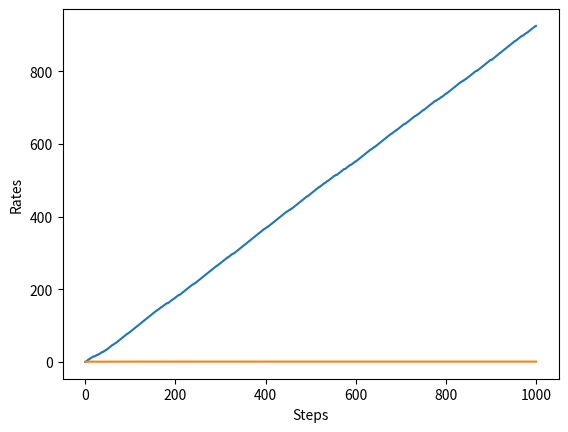

Recreate this plot in Python.
import numpy as np
import matplotlib.pyplot as plt


class Bandit:
    def __init__(self, arms=10):
        self.rates = np.random.rand(arms)

    def play(self, arm):
        rate = self.rates[arm]
        if rate > np.random.rand():
            return 1
        else:
            return 0


class Agent:
    def __init__(self, epsilon, action_size=10):
        self.epsilon = epsilon
        self.Qs = np.zeros(action_size)
        self.ns = np.zeros(action_size)

    def update(self, action, reward):
        self.ns[action] += 1
        self.Qs[action] += (reward - self.Qs[action]) / self.ns[action]

    def get_action(self):
        """
            np.random.rand()は浮動小数点で０〜１の間の乱数
            np.random.randint(low, high, size)はlow,highまでの整数の乱数。
            サイズを指定したら多次元も作れる。
        
        """
        if np.random.rand() < self.epsilon:
            #np.random.randint(low, high=None, size=None, dtype=int)
            #lowからhaighまでの乱数
            #high を指定しない場合、0 から low の範囲で整数が生成される。
            return np.random.randint(0, len(self.Qs)) #ランダムにマシンを選ぶ
        return np.argmax(self.Qs) #期待値が最大のインデックスを返す


if __name__ == '__main__':
    steps = 1000
    epsilon = 0.1

    bandit = Bandit()
    agent = Agent(epsilon)
    total_reward = 0
    total_rewards = []
    rates = []

    for step in range(steps):
        action = agent.get_action() #行動を選ぶ
        reward = bandit.play(action)#実際にプレイして報酬を得る
        agent.update(action, reward)#行動と報酬から学ぶ
        total_reward += reward

        total_rewards.append(total_reward)
        rates.append(total_reward / (step + 1))

    print(total_reward)

    plt.ylabel('Total reward')
    plt.xlabel('Steps')
    plt.plot(total_rewards)
    plt.show()

    plt.ylabel('Rates')
    plt.xlabel('Steps')
    plt.plot(rates)
    plt.show()
